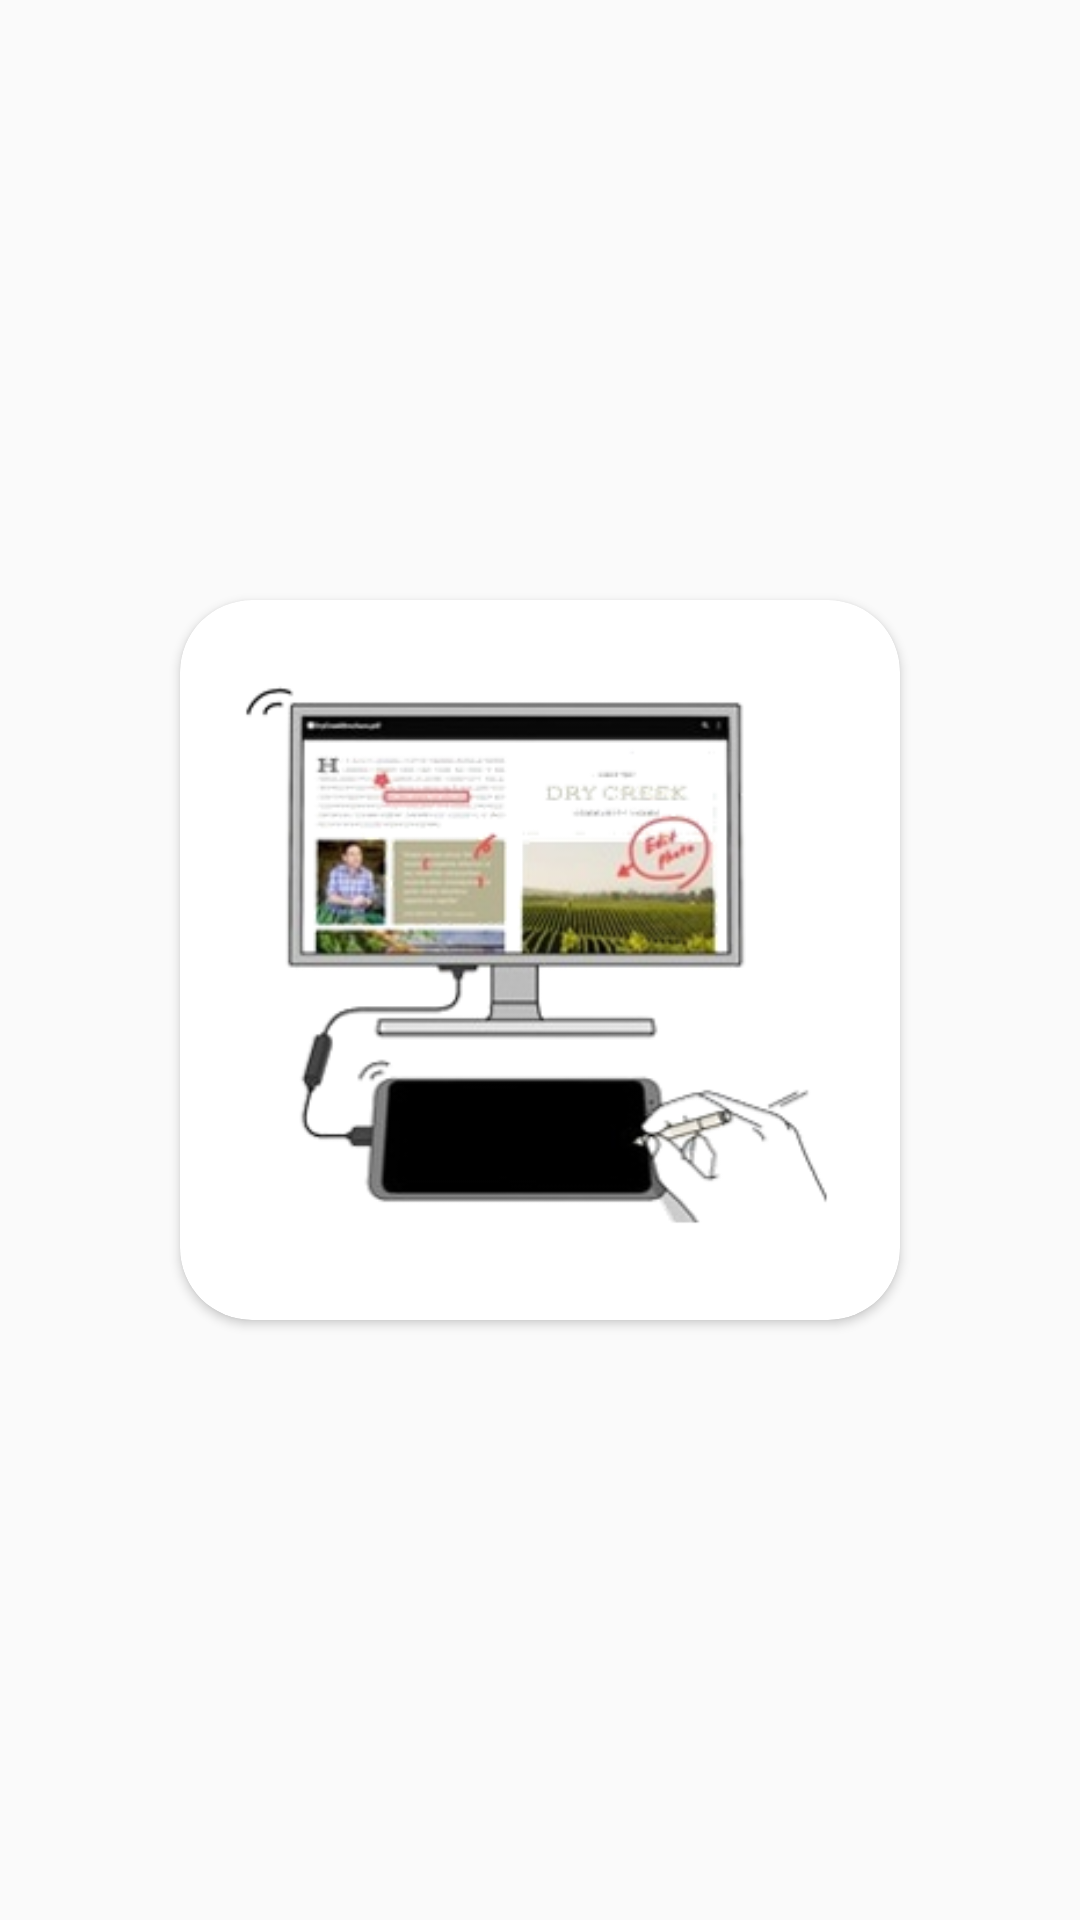

Reconstruct the res/layout file that produces this screen, plus the resources it refers to.
<!-- AndroidManifest.xml: application theme AppTheme -->
<!-- res/layout/activity_dualview.xml -->
<?xml version="1.0" encoding="utf-8"?>
<android.support.constraint.ConstraintLayout xmlns:android="http://schemas.android.com/apk/res/android"
    xmlns:app="http://schemas.android.com/apk/res-auto"
    android:id="@+id/secondaryScreen"
    android:layout_width="match_parent"
    android:layout_height="match_parent"
    android:orientation="vertical">


    <ImageView
        android:id="@+id/dualView_background"
        android:layout_width="match_parent"
        android:layout_height="match_parent"
        android:scaleType="centerCrop"
        android:src="@drawable/dualview_background"
        app:layout_constraintBottom_toBottomOf="parent"
        app:layout_constraintEnd_toEndOf="parent"
        app:layout_constraintStart_toStartOf="parent"
        app:layout_constraintTop_toTopOf="parent" />

    <android.support.v7.widget.CardView
        android:id="@+id/dualView_card"
        android:layout_width="240dp"
        android:layout_height="240dp"
        app:cardCornerRadius="@dimen/cornerRadius"
        app:layout_constraintBottom_toBottomOf="parent"
        app:layout_constraintEnd_toEndOf="parent"
        app:layout_constraintStart_toStartOf="parent"
        app:layout_constraintTop_toTopOf="parent" >

        <ImageView
         android:id="@+id/dualView_Image"
         android:layout_width="match_parent"
         android:layout_height="match_parent"
        android:padding="16dp"
         android:scaleType="centerInside"
         android:src="@drawable/dualviewimage" />

    </android.support.v7.widget.CardView>

</android.support.constraint.ConstraintLayout>
<!-- resources referenced by this layout -->
<resources>
  <dimen name="cornerRadius">24dp</dimen>
  <!-- drawable dualviewimage: png bitmap (drawable, 51319 bytes) -->
  <style name="AppTheme" parent="Theme.AppCompat.Light.DarkActionBar">
          
          <item name="colorPrimary">@color/colorAccent</item>
  
          <item name="colorPrimaryDark">@color/colorPrimaryDark</item>
          <item name="colorAccent">@color/colorAccent</item>
      </style>
  <color name="colorAccent">#01B3E3</color>
  <color name="colorPrimaryDark">#1429A1</color>
</resources>
